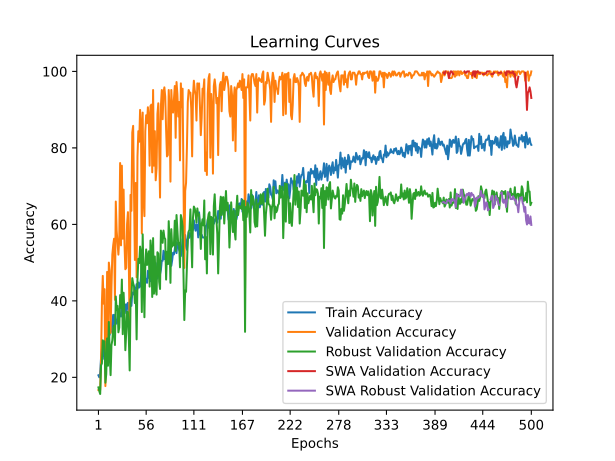

The data file committed next to this chart (first rows):
time; train_accuracy; train_loss; valid_accuracy; valid_loss; valid_accuracy_robust; valid_accuracy_swa; valid_accuracy_robust_swa
18,7386; 20,5240; 1,8152; 16,6667; 1,8000; 17,3645; 16,6667; 17,3645
38,7402; 20,0000; 1,9250; 16,6667; 1,7978; 16,3793; 16,6667; 16,3793
57,5656; 21,1354; 1,8425; 16,6667; 2,0895; 15,6404; 16,6667; 15,6404
77,4977; 25,0655; 1,8674; 24,3056; 1,7341; 23,1527; 24,3056; 23,1527
95,7512; 27,3362; 1,8495; 39,5833; 8,3319; 23,6453; 39,5833; 23,6453
113,9287; 24,8035; 2,1569; 46,5278; 3,6922; 29,6798; 46,5278; 29,6798
132,4823; 29,3450; 2,0565; 39,2361; 4,2347; 27,4631; 39,2361; 27,4631
151,0069; 25,5022; 1,8956; 43,0556; 1,3557; 29,4335; 43,0556; 29,4335
170,6745; 29,6070; 1,9162; 17,7083; 69,6706; 18,5961; 17,7083; 18,5961
189,8849; 28,0349; 1,7905; 27,0833; 2,1886; 20,8128; 27,0833; 20,8128
209,7853; 33,8865; 1,7063; 47,5694; 1,3151; 30,1724; 47,5694; 30,1724
229,7668; 29,7817; 1,7645; 29,8611; 3,4286; 23,0296; 29,8611; 23,0296
249,8192; 30,6550; 1,8611; 50,0000; 1,2413; 34,4828; 50,0000; 34,4828
269,0008; 31,2664; 1,7342; 47,9167; 1,3264; 25,9852; 47,9167; 25,9852
288,1824; 31,7031; 1,7469; 31,5972; 1,4866; 20,5665; 31,5972; 20,5665
309,1144; 32,2271; 1,6878; 43,4028; 1,4069; 28,4483; 43,4028; 28,4483
329,0926; 34,9345; 1,7003; 52,0833; 1,2217; 29,6798; 52,0833; 29,6798
347,1546; 36,3319; 1,6877; 54,5139; 0,9595; 32,8818; 54,5139; 32,8818
365,9117; 31,7031; 1,7033; 56,2500; 1,0510; 33,4975; 56,2500; 33,4975
383,2929; 36,3319; 1,6583; 40,2778; 1,4440; 28,4483; 40,2778; 28,4483
403,7504; 34,0611; 1,6768; 65,9722; 1,0530; 41,1330; 65,9722; 41,1330
421,6326; 34,0611; 1,6224; 58,3333; 1,1476; 37,5616; 58,3333; 37,5616
440,1138; 35,3712; 1,6519; 55,2083; 0,9362; 38,6700; 55,2083; 38,6700
460,2523; 37,8166; 1,6114; 52,0833; 1,0631; 31,7734; 52,0833; 31,7734
479,5940; 36,7686; 1,6378; 56,2500; 1,1634; 33,0049; 56,2500; 33,0049
498,3275; 36,1572; 1,6050; 76,0417; 0,9063; 41,5025; 76,0417; 41,5025
516,1528; 35,8952; 1,5938; 54,5139; 1,2718; 38,1773; 54,5139; 38,1773
534,7311; 40,8734; 1,5655; 75,3472; 0,7108; 45,5665; 75,3472; 45,5665
554,5088; 38,9520; 1,5718; 56,2500; 1,1465; 31,2808; 56,2500; 31,2808
573,1141; 37,8166; 1,5808; 69,0972; 0,9995; 42,1182; 69,0972; 42,1182
591,3369; 37,9039; 1,5804; 55,2083; 1,0891; 36,6995; 55,2083; 36,6995
610,6950; 39,0393; 1,5737; 48,2639; 22,0048; 27,0936; 48,2639; 27,0936
630,5689; 36,7686; 1,6218; 48,6111; 1,2737; 31,6502; 48,6111; 31,6502
649,3054; 39,1266; 1,5311; 60,0694; 1,1433; 37,1921; 60,0694; 37,1921
668,4010; 39,4760; 1,5586; 63,1944; 4,6920; 37,0690; 63,1944; 37,0690
687,7957; 37,3799; 1,5750; 50,3472; 1,4072; 30,5419; 50,3472; 30,5419
705,8929; 39,6507; 1,5513; 31,2500; 1,5516; 21,7980; 31,2500; 21,7980
724,3652; 38,6900; 1,5604; 67,7083; 0,9044; 40,2709; 67,7083; 40,2709
742,6972; 38,6900; 1,5500; 63,5417; 0,8985; 41,2562; 63,5417; 41,2562
761,6519; 42,1834; 1,5089; 84,0278; 0,6379; 45,9360; 84,0278; 45,9360
780,5555; 41,6594; 1,5171; 85,7639; 0,7572; 44,5813; 85,7639; 44,5813
799,5373; 42,0961; 1,5245; 67,7083; 1,1092; 43,8424; 67,7083; 43,8424
817,9923; 43,4061; 1,5217; 50,6944; 1,0871; 39,4089; 50,6944; 39,4089
839,0154; 42,7948; 1,5207; 70,8333; 0,8156; 42,6108; 70,8333; 42,6108
858,3126; 44,3668; 1,5105; 46,1806; 1,8479; 29,9261; 46,1806; 29,9261
877,2265; 43,1441; 1,5004; 77,7778; 0,8225; 45,4433; 77,7778; 45,4433
896,7529; 44,8035; 1,4507; 84,3750; 0,6179; 50,9852; 84,3750; 50,9852
916,1843; 43,4934; 1,5000; 81,5972; 0,5749; 49,8768; 81,5972; 49,8768
936,0810; 43,7555; 1,4972; 89,9306; 0,5006; 54,1872; 89,9306; 54,1872
954,0779; 46,0262; 1,4671; 86,1111; 0,5435; 52,5862; 86,1111; 52,5862
972,4812; 49,6943; 1,4130; 57,6389; 1,1620; 37,0690; 57,6389; 37,0690
991,5840; 43,2314; 1,4818; 89,2361; 0,5216; 57,3892; 89,2361; 57,3892
1010,8755; 45,8515; 1,4417; 66,6667; 1,3924; 46,6749; 66,6667; 46,6749
1029,9088; 43,9301; 1,4844; 62,1528; 0,8816; 35,7143; 62,1528; 35,7143
1049,0624; 45,5895; 1,4662; 84,3750; 0,6004; 49,5074; 84,3750; 49,5074
1068,6255; 45,7642; 1,4697; 88,5417; 0,5671; 53,4483; 88,5417; 53,4483
1087,4154; 44,7162; 1,4836; 86,4583; 0,5588; 49,3842; 86,4583; 49,3842
1107,8033; 47,8603; 1,4379; 90,6250; 0,4876; 51,6010; 90,6250; 51,6010
1127,0829; 46,0262; 1,4487; 88,1944; 0,7425; 52,9557; 88,1944; 52,9557
1146,5668; 46,6376; 1,4637; 75,3472; 0,7348; 43,7192; 75,3472; 43,7192
... 440 more rows
